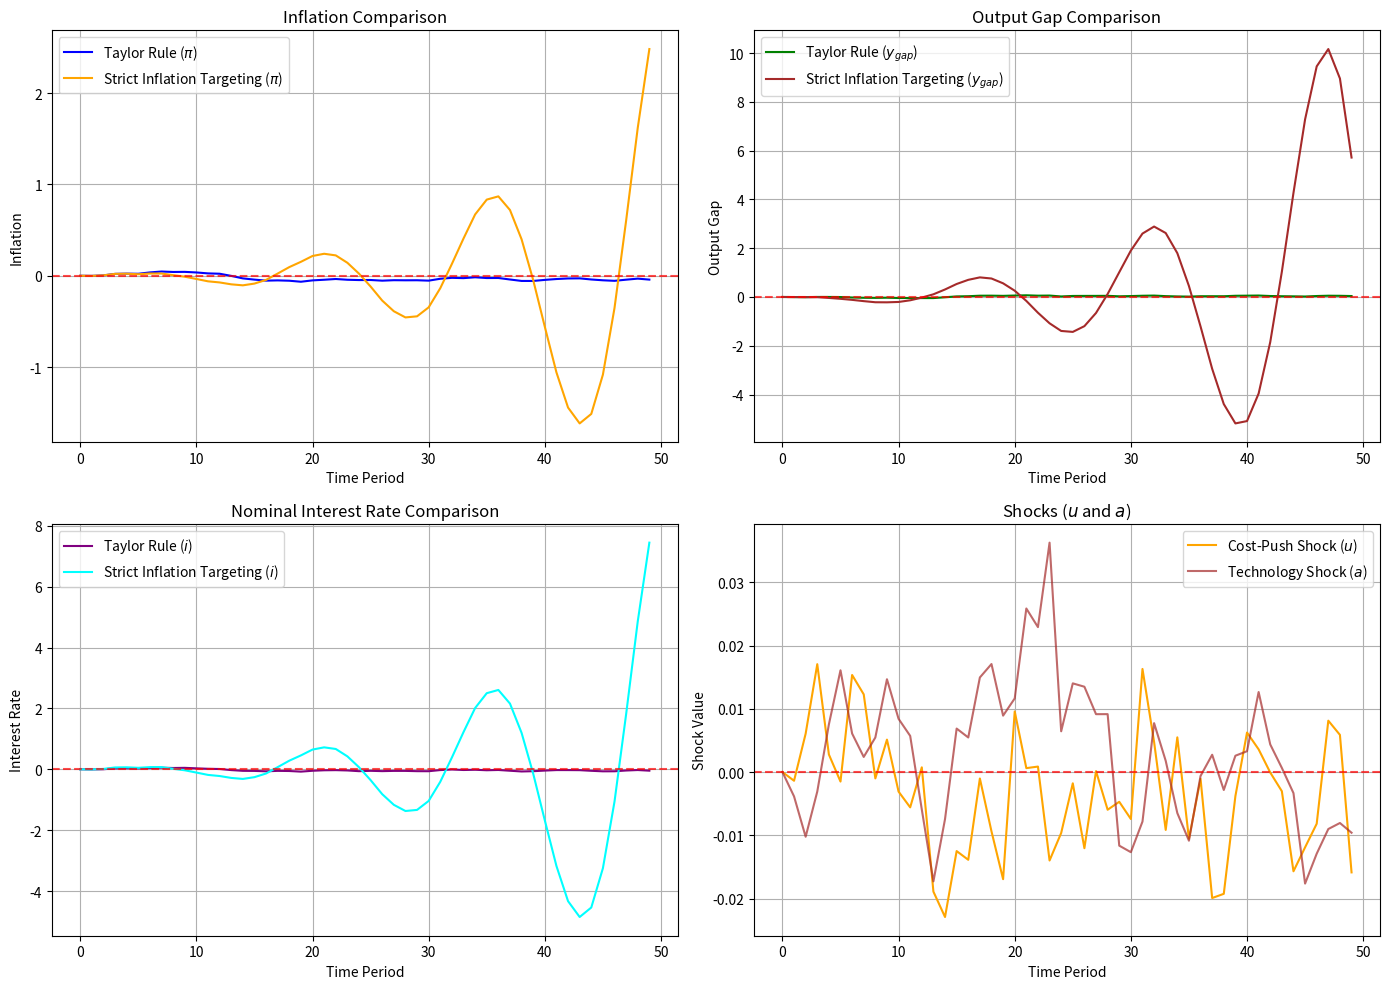

Reproduce this figure in Python.
import numpy as np
import matplotlib.pyplot as plt

beta = 0.99
kappa = 0.1
phi_pi_taylor = 1.5
phi_y_taylor = 0.5
phi_pi_strict = 3.0
rho_u = 0.3
rho_a = 0.9
sigma = 1
n_periods = 50

np.random.seed(42)
eps_u = np.random.normal(0, 0.01, n_periods)
eps_a = np.random.normal(0, 0.01, n_periods)

pi_taylor = np.zeros(n_periods)
pi_strict = np.zeros(n_periods)
y_gap_taylor = np.zeros(n_periods)
y_gap_strict = np.zeros(n_periods)
i_taylor = np.zeros(n_periods)
i_strict = np.zeros(n_periods)
r_nat = np.zeros(n_periods)
u = np.zeros(n_periods)
a = np.zeros(n_periods)

for t in range(1, n_periods):
    u[t] = rho_u * u[t - 1] + eps_u[t]
    a[t] = rho_a * a[t - 1] + eps_a[t]
    r_nat[t] = sigma * (a[t] - a[t - 1])
    pi_taylor[t] = beta * pi_taylor[t - 1] + kappa * y_gap_taylor[t - 1] + u[t]
    pi_strict[t] = beta * pi_strict[t - 1] + kappa * y_gap_strict[t - 1] + u[t]
    y_gap_taylor[t] = y_gap_taylor[t - 1] - (1 / sigma) * (i_taylor[t - 1] - pi_taylor[t - 1] - r_nat[t])
    y_gap_strict[t] = y_gap_strict[t - 1] - (1 / sigma) * (i_strict[t - 1] - pi_strict[t - 1] - r_nat[t])
    i_taylor[t] = phi_pi_taylor * pi_taylor[t] + phi_y_taylor * y_gap_taylor[t]
    i_strict[t] = phi_pi_strict * pi_strict[t]

plt.figure(figsize=(14, 10))

plt.subplot(2, 2, 1)
plt.plot(pi_taylor, label="Taylor Rule ($\pi$)", color="blue")
plt.plot(pi_strict, label="Strict Inflation Targeting ($\pi$)", color="orange")
plt.axhline(0, color="red", linestyle="--", alpha=0.7)
plt.title("Inflation Comparison")
plt.xlabel("Time Period")
plt.ylabel("Inflation")
plt.legend()
plt.grid()

plt.subplot(2, 2, 2)
plt.plot(y_gap_taylor, label="Taylor Rule ($y_{gap}$)", color="green")
plt.plot(y_gap_strict, label="Strict Inflation Targeting ($y_{gap}$)", color="brown")
plt.axhline(0, color="red", linestyle="--", alpha=0.7)
plt.title("Output Gap Comparison")
plt.xlabel("Time Period")
plt.ylabel("Output Gap")
plt.legend()
plt.grid()

plt.subplot(2, 2, 3)
plt.plot(i_taylor, label="Taylor Rule ($i$)", color="purple")
plt.plot(i_strict, label="Strict Inflation Targeting ($i$)", color="cyan")
plt.axhline(0, color="red", linestyle="--", alpha=0.7)
plt.title("Nominal Interest Rate Comparison")
plt.xlabel("Time Period")
plt.ylabel("Interest Rate")
plt.legend()
plt.grid()

plt.subplot(2, 2, 4)
plt.plot(u, label="Cost-Push Shock ($u$)", color="orange")
plt.plot(a, label="Technology Shock ($a$)", color="brown", alpha=0.7)
plt.axhline(0, color="red", linestyle="--", alpha=0.7)
plt.title("Shocks ($u$ and $a$)")
plt.xlabel("Time Period")
plt.ylabel("Shock Value")
plt.legend()
plt.grid()

plt.tight_layout()
plt.show()
